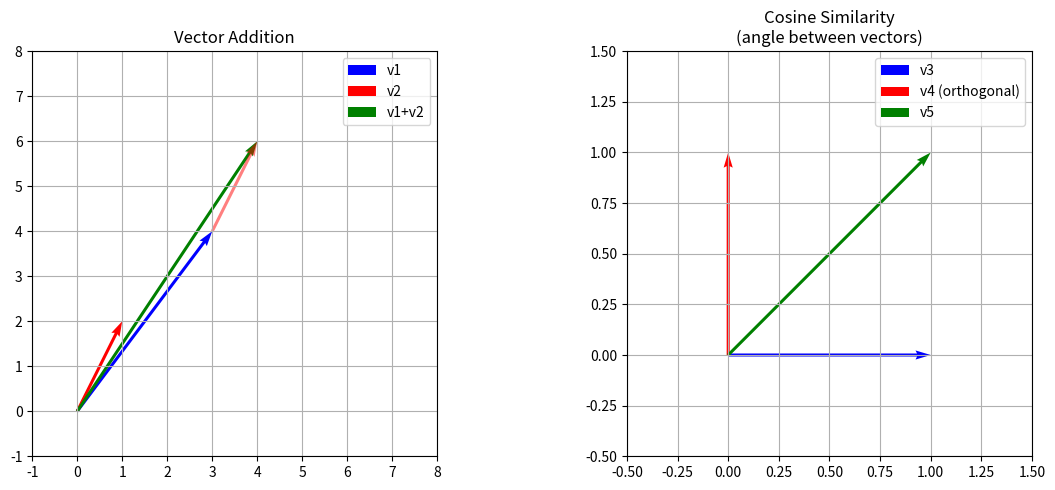
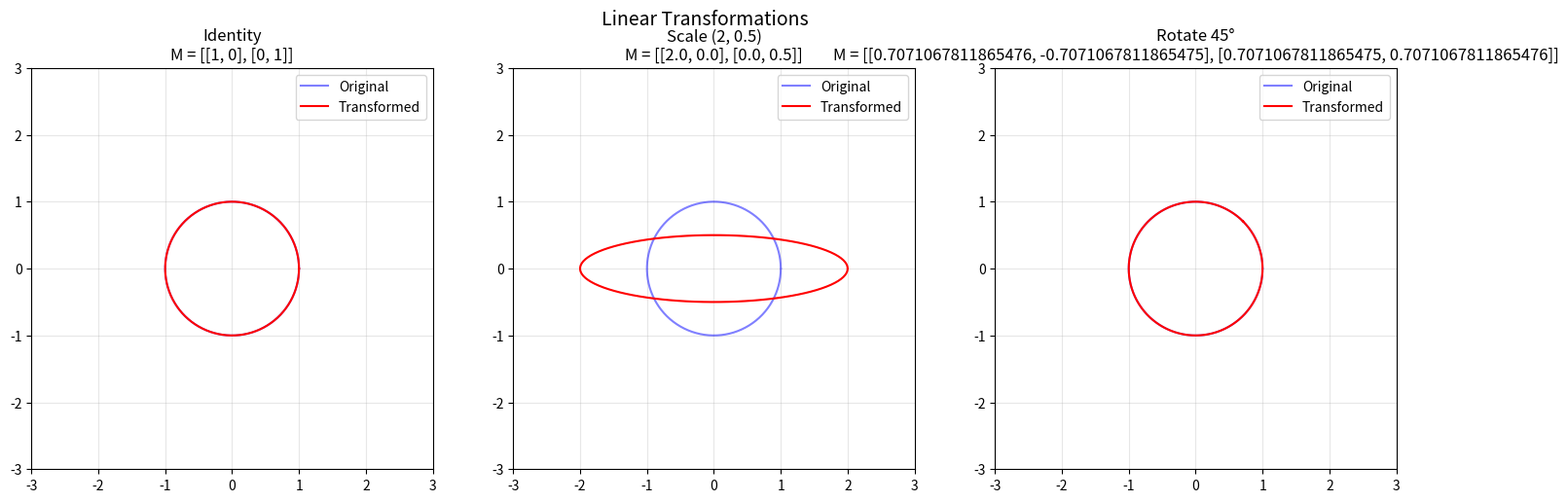
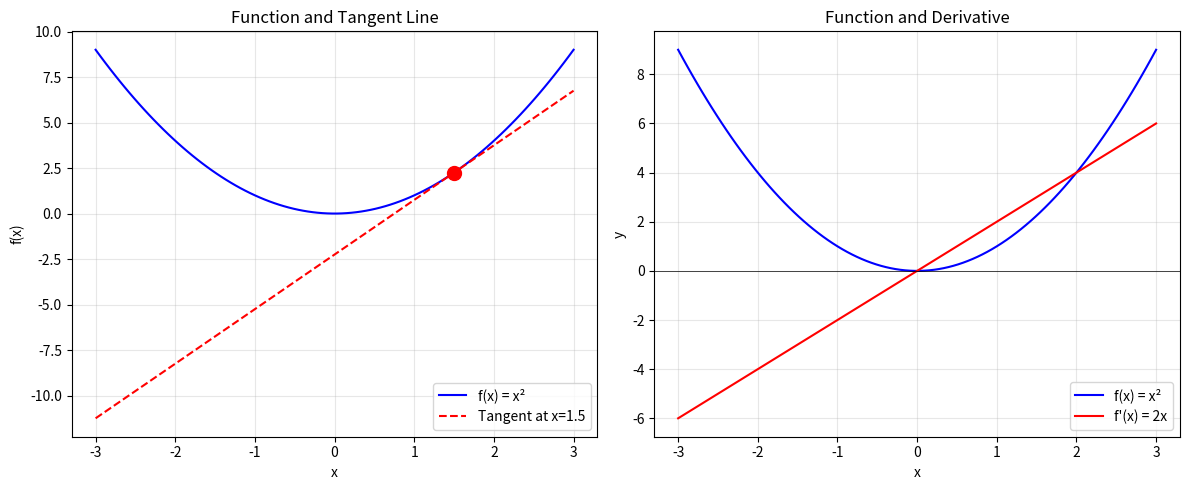
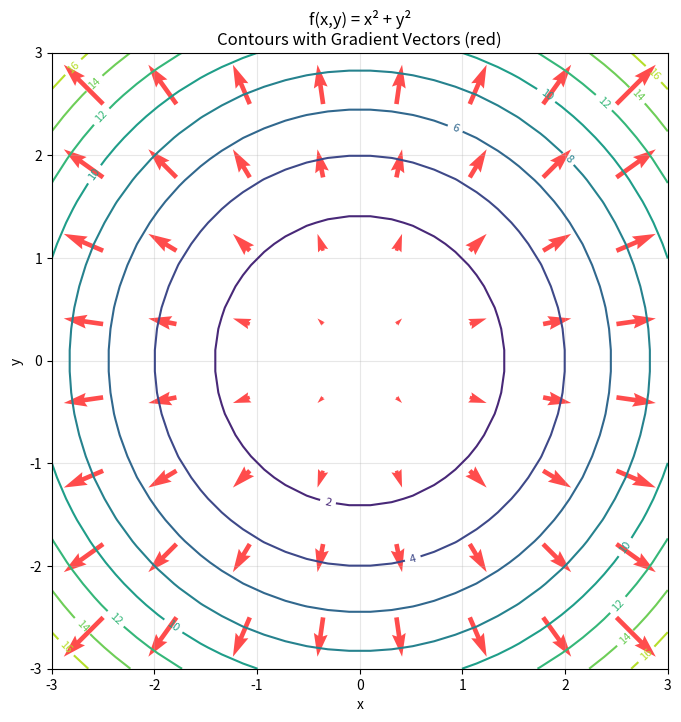
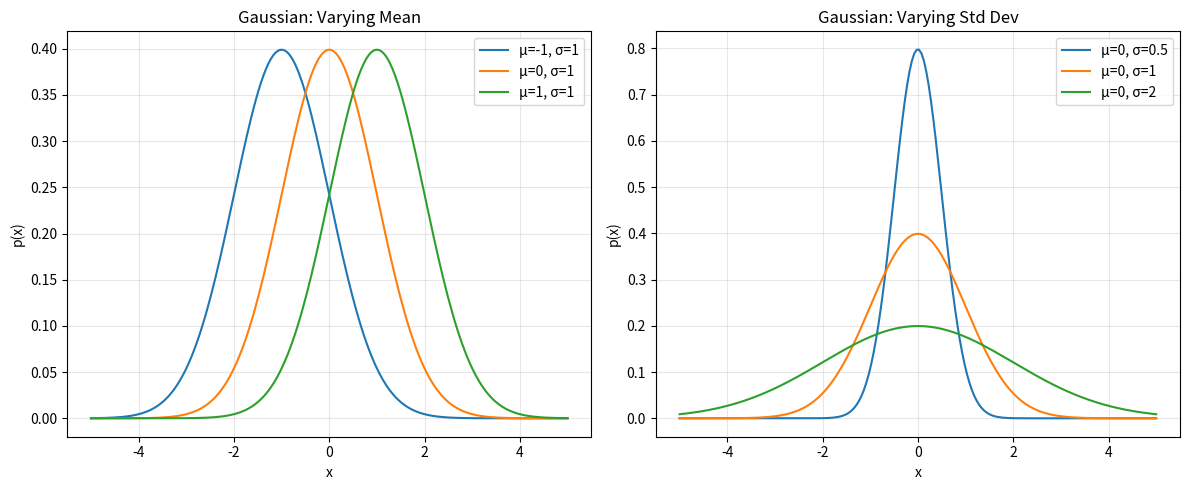
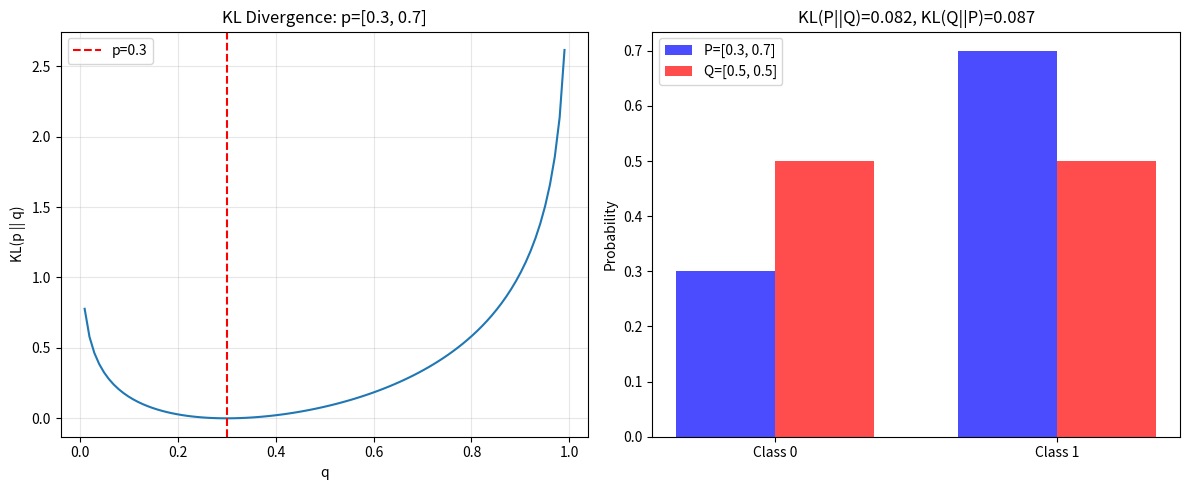
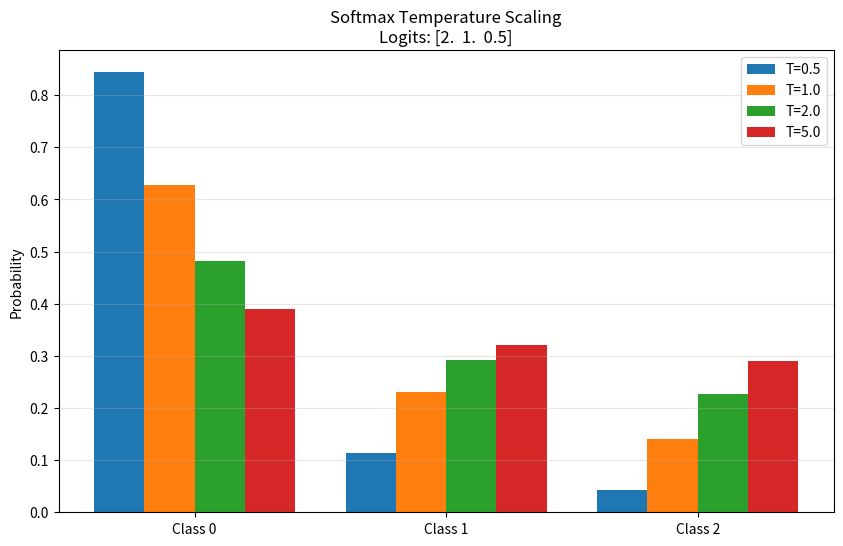

Write Python code to recreate these figures, in order.
import numpy as np
import matplotlib.pyplot as plt

np.random.seed(42)
%matplotlib inline

# Vectors: 1D arrays representing points or directions
v1 = np.array([3, 4])
v2 = np.array([1, 2])

print("Vector Operations:")
print(f"v1 = {v1}")
print(f"v2 = {v2}")
print()
print(f"Addition: v1 + v2 = {v1 + v2}")
print(f"Scalar multiplication: 2 * v1 = {2 * v1}")
print(f"Element-wise: v1 * v2 = {v1 * v2}")

# Vector norms (length/magnitude)
def l1_norm(v):
    """L1 norm: sum of absolute values."""
    return np.sum(np.abs(v))

def l2_norm(v):
    """L2 norm: Euclidean distance from origin."""
    return np.sqrt(np.sum(v ** 2))

def linf_norm(v):
    """L-infinity norm: maximum absolute value."""
    return np.max(np.abs(v))

print("Vector Norms:")
print(f"v1 = {v1}")
print(f"||v1||_1 (L1) = {l1_norm(v1)}")
print(f"||v1||_2 (L2) = {l2_norm(v1)}")
print(f"||v1||_inf (L-inf) = {linf_norm(v1)}")
print(f"\nNumPy: np.linalg.norm(v1) = {np.linalg.norm(v1)}")

# Dot product and cosine similarity
def dot_product(a, b):
    """Dot product: sum of element-wise products."""
    return np.sum(a * b)

def cosine_similarity(a, b):
    """Cosine of angle between vectors."""
    return dot_product(a, b) / (l2_norm(a) * l2_norm(b))

v3 = np.array([1, 0])
v4 = np.array([0, 1])
v5 = np.array([1, 1])

print("Dot Product and Cosine Similarity:")
print(f"v3 = {v3}, v4 = {v4}, v5 = {v5}")
print()
print(f"v3 . v4 = {dot_product(v3, v4)} (orthogonal)")
print(f"v3 . v5 = {dot_product(v3, v5)}")
print(f"cos(v3, v5) = {cosine_similarity(v3, v5):.4f}")
print(f"Angle = {np.degrees(np.arccos(cosine_similarity(v3, v5))):.1f} degrees")

# Visualize vectors
fig, axes = plt.subplots(1, 2, figsize=(12, 5))

# Vector addition
ax = axes[0]
ax.quiver(0, 0, v1[0], v1[1], angles='xy', scale_units='xy', scale=1, color='blue', label='v1')
ax.quiver(0, 0, v2[0], v2[1], angles='xy', scale_units='xy', scale=1, color='red', label='v2')
ax.quiver(0, 0, (v1+v2)[0], (v1+v2)[1], angles='xy', scale_units='xy', scale=1, color='green', label='v1+v2')
ax.quiver(v1[0], v1[1], v2[0], v2[1], angles='xy', scale_units='xy', scale=1, color='red', alpha=0.5, linestyle='dashed')
ax.set_xlim(-1, 8)
ax.set_ylim(-1, 8)
ax.grid(True)
ax.legend()
ax.set_title('Vector Addition')
ax.set_aspect('equal')

# Cosine similarity
ax = axes[1]
ax.quiver(0, 0, v3[0], v3[1], angles='xy', scale_units='xy', scale=1, color='blue', label='v3')
ax.quiver(0, 0, v4[0], v4[1], angles='xy', scale_units='xy', scale=1, color='red', label='v4 (orthogonal)')
ax.quiver(0, 0, v5[0], v5[1], angles='xy', scale_units='xy', scale=1, color='green', label='v5')
ax.set_xlim(-0.5, 1.5)
ax.set_ylim(-0.5, 1.5)
ax.grid(True)
ax.legend()
ax.set_title('Cosine Similarity\n(angle between vectors)')
ax.set_aspect('equal')

plt.tight_layout()
plt.show()

# Matrix creation and basic operations
A = np.array([[1, 2, 3],
              [4, 5, 6]])

B = np.array([[1, 4],
              [2, 5],
              [3, 6]])

print(f"Matrix A (2x3):\n{A}")
print(f"\nMatrix B (3x2):\n{B}")
print(f"\nA shape: {A.shape}")
print(f"B shape: {B.shape}")

# Matrix multiplication
C = A @ B  # or np.matmul(A, B) or np.dot(A, B)

print("Matrix Multiplication: C = A @ B")
print(f"A shape: {A.shape}, B shape: {B.shape}")
print(f"C shape: {C.shape}")
print(f"\nC = \n{C}")
print("\nComputation:")
print(f"C[0,0] = A[0,:] . B[:,0] = {A[0]} . {B[:,0]} = {C[0,0]}")

# Matrix-vector multiplication (linear transformation)
W = np.array([[1, 0],
              [0, 2]])  # Scaling matrix

x = np.array([1, 1])
y = W @ x

print("Matrix-Vector Multiplication (Linear Transform):")
print(f"W = \n{W}")
print(f"x = {x}")
print(f"y = W @ x = {y}")
print("\nThis matrix scales x by 1 and y by 2.")

# Visualize linear transformations
fig, axes = plt.subplots(1, 3, figsize=(15, 5))

# Create unit circle points
theta = np.linspace(0, 2*np.pi, 100)
circle = np.array([np.cos(theta), np.sin(theta)])

transforms = [
    (np.array([[1, 0], [0, 1]]), "Identity"),
    (np.array([[2, 0], [0, 0.5]]), "Scale (2, 0.5)"),
    (np.array([[np.cos(np.pi/4), -np.sin(np.pi/4)], 
               [np.sin(np.pi/4), np.cos(np.pi/4)]]), "Rotate 45°")
]

for ax, (M, title) in zip(axes, transforms):
    transformed = M @ circle
    ax.plot(circle[0], circle[1], 'b-', label='Original', alpha=0.5)
    ax.plot(transformed[0], transformed[1], 'r-', label='Transformed')
    ax.set_xlim(-3, 3)
    ax.set_ylim(-3, 3)
    ax.set_aspect('equal')
    ax.grid(True, alpha=0.3)
    ax.legend()
    ax.set_title(f"{title}\nM = {M.tolist()}")

plt.suptitle('Linear Transformations', fontsize=14)
plt.tight_layout()
plt.show()

# Eigenvalues and eigenvectors
M = np.array([[3, 1],
              [1, 3]])

eigenvalues, eigenvectors = np.linalg.eig(M)

print("Eigenvalues and Eigenvectors:")
print(f"M = \n{M}")
print(f"\nEigenvalues: {eigenvalues}")
print(f"Eigenvectors:\n{eigenvectors}")

# Verify: M @ v = lambda * v
for i in range(2):
    v = eigenvectors[:, i]
    lam = eigenvalues[i]
    print(f"\nVerify: M @ v{i+1} = {M @ v}, lambda * v{i+1} = {lam * v}")

# Derivative: rate of change
def numerical_derivative(f, x, h=1e-5):
    """Compute derivative using finite differences."""
    return (f(x + h) - f(x - h)) / (2 * h)

# Example function: f(x) = x^2
f = lambda x: x ** 2
f_derivative = lambda x: 2 * x  # Analytical derivative

x = 3.0
print("Derivatives:")
print(f"f(x) = x^2 at x = {x}")
print(f"Analytical: f'(x) = 2x = {f_derivative(x)}")
print(f"Numerical:  f'(x) ≈ {numerical_derivative(f, x):.6f}")

# Visualize derivative
x_range = np.linspace(-3, 3, 100)

fig, axes = plt.subplots(1, 2, figsize=(12, 5))

# Function and tangent line
x0 = 1.5
slope = f_derivative(x0)
tangent = slope * (x_range - x0) + f(x0)

axes[0].plot(x_range, f(x_range), 'b-', label='f(x) = x²')
axes[0].plot(x_range, tangent, 'r--', label=f'Tangent at x={x0}')
axes[0].scatter([x0], [f(x0)], color='red', s=100, zorder=5)
axes[0].set_xlabel('x')
axes[0].set_ylabel('f(x)')
axes[0].legend()
axes[0].grid(True, alpha=0.3)
axes[0].set_title('Function and Tangent Line')

# Function and its derivative
axes[1].plot(x_range, f(x_range), 'b-', label='f(x) = x²')
axes[1].plot(x_range, f_derivative(x_range), 'r-', label="f'(x) = 2x")
axes[1].axhline(y=0, color='k', linewidth=0.5)
axes[1].set_xlabel('x')
axes[1].set_ylabel('y')
axes[1].legend()
axes[1].grid(True, alpha=0.3)
axes[1].set_title('Function and Derivative')

plt.tight_layout()
plt.show()

# Chain rule: derivative of composed functions
# If h(x) = f(g(x)), then h'(x) = f'(g(x)) * g'(x)

# Example: h(x) = (x^2 + 1)^3
# g(x) = x^2 + 1, f(u) = u^3
# g'(x) = 2x, f'(u) = 3u^2
# h'(x) = 3(x^2 + 1)^2 * 2x = 6x(x^2 + 1)^2

g = lambda x: x**2 + 1
f_outer = lambda u: u**3
h = lambda x: f_outer(g(x))  # Composed function

# Analytical derivative using chain rule
h_derivative = lambda x: 6 * x * (x**2 + 1)**2

x = 2.0
print("Chain Rule:")
print(f"h(x) = (x² + 1)³")
print(f"h'(x) = 3(x² + 1)² · 2x = 6x(x² + 1)²")
print(f"\nAt x = {x}:")
print(f"  Analytical: h'({x}) = {h_derivative(x)}")
print(f"  Numerical:  h'({x}) ≈ {numerical_derivative(h, x):.6f}")

# Gradient: derivative for multivariable functions
# f(x, y) = x^2 + y^2
# grad f = [∂f/∂x, ∂f/∂y] = [2x, 2y]

def f_2d(xy):
    x, y = xy
    return x**2 + y**2

def gradient_f_2d(xy):
    x, y = xy
    return np.array([2*x, 2*y])

def numerical_gradient(f, xy, h=1e-5):
    """Compute gradient numerically."""
    grad = np.zeros(len(xy))
    for i in range(len(xy)):
        xy_plus = xy.copy()
        xy_minus = xy.copy()
        xy_plus[i] += h
        xy_minus[i] -= h
        grad[i] = (f(xy_plus) - f(xy_minus)) / (2 * h)
    return grad

point = np.array([1.0, 2.0])
print("Gradient (Multivariable Derivative):")
print(f"f(x, y) = x² + y²")
print(f"∇f = [∂f/∂x, ∂f/∂y] = [2x, 2y]")
print(f"\nAt point {point}:")
print(f"  Analytical: ∇f = {gradient_f_2d(point)}")
print(f"  Numerical:  ∇f ≈ {numerical_gradient(f_2d, point)}")

# Visualize gradient
fig, ax = plt.subplots(figsize=(8, 8))

# Create grid
x_range = np.linspace(-3, 3, 30)
y_range = np.linspace(-3, 3, 30)
X, Y = np.meshgrid(x_range, y_range)
Z = X**2 + Y**2

# Contour plot
cs = ax.contour(X, Y, Z, levels=10, cmap='viridis')
ax.clabel(cs, inline=True, fontsize=8)

# Gradient vectors (pointing towards steepest ascent)
x_sparse = np.linspace(-2.5, 2.5, 8)
y_sparse = np.linspace(-2.5, 2.5, 8)
Xs, Ys = np.meshgrid(x_sparse, y_sparse)
U = 2 * Xs  # ∂f/∂x
V = 2 * Ys  # ∂f/∂y

ax.quiver(Xs, Ys, U, V, color='red', alpha=0.7)
ax.set_xlabel('x')
ax.set_ylabel('y')
ax.set_title('f(x,y) = x² + y²\nContours with Gradient Vectors (red)')
ax.set_aspect('equal')
ax.grid(True, alpha=0.3)

plt.show()

# Probability distributions
def gaussian_pdf(x, mu=0, sigma=1):
    """Gaussian (Normal) probability density function."""
    return (1 / (sigma * np.sqrt(2 * np.pi))) * np.exp(-0.5 * ((x - mu) / sigma) ** 2)

x = np.linspace(-5, 5, 200)

fig, axes = plt.subplots(1, 2, figsize=(12, 5))

# Different means
for mu in [-1, 0, 1]:
    axes[0].plot(x, gaussian_pdf(x, mu=mu), label=f'μ={mu}, σ=1')
axes[0].set_xlabel('x')
axes[0].set_ylabel('p(x)')
axes[0].legend()
axes[0].set_title('Gaussian: Varying Mean')
axes[0].grid(True, alpha=0.3)

# Different standard deviations
for sigma in [0.5, 1, 2]:
    axes[1].plot(x, gaussian_pdf(x, sigma=sigma), label=f'μ=0, σ={sigma}')
axes[1].set_xlabel('x')
axes[1].set_ylabel('p(x)')
axes[1].legend()
axes[1].set_title('Gaussian: Varying Std Dev')
axes[1].grid(True, alpha=0.3)

plt.tight_layout()
plt.show()

# Mean, variance, standard deviation
samples = np.random.randn(1000) * 2 + 3  # Normal(3, 4)

print("Sample Statistics:")
print(f"  Mean (E[X]): {np.mean(samples):.3f} (expected: 3)")
print(f"  Variance (Var[X]): {np.var(samples):.3f} (expected: 4)")
print(f"  Std Dev (σ): {np.std(samples):.3f} (expected: 2)")

# Bayes' theorem
# P(A|B) = P(B|A) * P(A) / P(B)

# Example: Medical test
# Disease prevalence: P(D) = 0.01 (1% have disease)
# Test sensitivity: P(+|D) = 0.99 (99% true positive)
# Test specificity: P(-|¬D) = 0.95 (95% true negative)

P_D = 0.01  # Prior: probability of disease
P_pos_given_D = 0.99  # Likelihood: P(+|D)
P_neg_given_not_D = 0.95  # P(-|¬D)
P_pos_given_not_D = 1 - P_neg_given_not_D  # P(+|¬D) = 0.05

# P(+) = P(+|D)P(D) + P(+|¬D)P(¬D)
P_pos = P_pos_given_D * P_D + P_pos_given_not_D * (1 - P_D)

# Bayes: P(D|+) = P(+|D)P(D) / P(+)
P_D_given_pos = P_pos_given_D * P_D / P_pos

print("Bayes' Theorem Example: Medical Test")
print("=" * 50)
print(f"Prior P(Disease) = {P_D}")
print(f"P(Positive | Disease) = {P_pos_given_D}")
print(f"P(Positive | No Disease) = {P_pos_given_not_D}")
print()
print(f"P(Positive) = {P_pos:.4f}")
print(f"P(Disease | Positive) = {P_D_given_pos:.4f}")
print()
print(f"Even with 99% sensitive test, a positive result only")
print(f"means ~{P_D_given_pos*100:.1f}% chance of disease!")

# Entropy: measure of uncertainty
def entropy(probs):
    """
    Shannon entropy: H(p) = -sum(p * log(p))
    
    Higher entropy = more uncertainty.
    """
    probs = np.array(probs)
    probs = probs[probs > 0]  # Avoid log(0)
    return -np.sum(probs * np.log2(probs))

# Examples
distributions = [
    ([0.5, 0.5], "Fair coin"),
    ([0.9, 0.1], "Biased coin (90%)"),
    ([1.0, 0.0], "Certain outcome"),
    ([0.25, 0.25, 0.25, 0.25], "4-sided fair die"),
]

print("Entropy Examples:")
print("-" * 50)
for probs, name in distributions:
    H = entropy(probs)
    print(f"{name}: H = {H:.4f} bits")

# Cross-entropy: measures how well q approximates p
def cross_entropy(p, q):
    """
    Cross-entropy: H(p, q) = -sum(p * log(q))
    
    Used as loss function in classification.
    """
    p = np.array(p)
    q = np.array(q)
    q = np.clip(q, 1e-10, 1)  # Avoid log(0)
    return -np.sum(p * np.log(q))

# True distribution
p_true = [1, 0, 0]  # One-hot: class 0 is correct

# Different predictions
predictions = [
    ([0.99, 0.005, 0.005], "Confident correct"),
    ([0.7, 0.2, 0.1], "Somewhat correct"),
    ([0.33, 0.33, 0.34], "Uncertain"),
    ([0.1, 0.8, 0.1], "Wrong"),
]

print("Cross-Entropy (Classification Loss):")
print(f"True class: 0 (one-hot: {p_true})")
print("-" * 50)
for q_pred, name in predictions:
    ce = cross_entropy(p_true, q_pred)
    print(f"{name}: q={q_pred} -> CE={ce:.4f}")

# KL Divergence: measures difference between distributions
def kl_divergence(p, q):
    """
    KL Divergence: KL(p || q) = sum(p * log(p/q))
    
    KL(p || q) = H(p, q) - H(p)
    
    KL >= 0, and KL = 0 iff p = q.
    Note: KL is not symmetric!
    """
    p = np.array(p)
    q = np.array(q)
    mask = p > 0
    return np.sum(p[mask] * np.log(p[mask] / (q[mask] + 1e-10)))

# Compare distributions
p1 = [0.5, 0.5]
p2 = [0.6, 0.4]
p3 = [0.9, 0.1]

print("KL Divergence:")
print("-" * 50)
print(f"KL([0.5, 0.5] || [0.5, 0.5]) = {kl_divergence(p1, p1):.4f}")
print(f"KL([0.5, 0.5] || [0.6, 0.4]) = {kl_divergence(p1, p2):.4f}")
print(f"KL([0.6, 0.4] || [0.5, 0.5]) = {kl_divergence(p2, p1):.4f} (asymmetric!)")
print(f"KL([0.5, 0.5] || [0.9, 0.1]) = {kl_divergence(p1, p3):.4f} (bigger diff)")

# Visualize KL divergence
fig, axes = plt.subplots(1, 2, figsize=(12, 5))

# Binary distribution KL as function of q
p_fixed = 0.3
q_range = np.linspace(0.01, 0.99, 100)
kl_values = [kl_divergence([p_fixed, 1-p_fixed], [q, 1-q]) for q in q_range]

axes[0].plot(q_range, kl_values)
axes[0].axvline(x=p_fixed, color='r', linestyle='--', label=f'p={p_fixed}')
axes[0].set_xlabel('q')
axes[0].set_ylabel('KL(p || q)')
axes[0].set_title(f'KL Divergence: p=[{p_fixed}, {1-p_fixed}]')
axes[0].legend()
axes[0].grid(True, alpha=0.3)

# Compare P and Q distributions
x = [0, 1]
width = 0.35
axes[1].bar([i - width/2 for i in x], [0.3, 0.7], width, label='P=[0.3, 0.7]', color='blue', alpha=0.7)
axes[1].bar([i + width/2 for i in x], [0.5, 0.5], width, label='Q=[0.5, 0.5]', color='red', alpha=0.7)
axes[1].set_xticks(x)
axes[1].set_xticklabels(['Class 0', 'Class 1'])
axes[1].set_ylabel('Probability')
axes[1].legend()
kl_pq = kl_divergence([0.3, 0.7], [0.5, 0.5])
kl_qp = kl_divergence([0.5, 0.5], [0.3, 0.7])
axes[1].set_title(f'KL(P||Q)={kl_pq:.3f}, KL(Q||P)={kl_qp:.3f}')

plt.tight_layout()
plt.show()

def softmax(x):
    """
    Softmax: converts logits to probabilities.
    
    softmax(x)_i = exp(x_i) / sum(exp(x_j))
    
    Properties:
    - Output sums to 1
    - All outputs in (0, 1)
    - Preserves order
    """
    # Subtract max for numerical stability
    x = x - np.max(x)
    exp_x = np.exp(x)
    return exp_x / np.sum(exp_x)

# Example
logits = np.array([2.0, 1.0, 0.1])
probs = softmax(logits)

print("Softmax:")
print(f"Logits: {logits}")
print(f"Probabilities: {probs}")
print(f"Sum: {probs.sum():.6f}")

# Temperature scaling
def softmax_with_temp(x, temperature=1.0):
    """Softmax with temperature."""
    x = x / temperature
    return softmax(x)

logits = np.array([2.0, 1.0, 0.5])
temperatures = [0.5, 1.0, 2.0, 5.0]

fig, ax = plt.subplots(figsize=(10, 6))

x_pos = np.arange(3)
width = 0.2

for i, temp in enumerate(temperatures):
    probs = softmax_with_temp(logits, temp)
    ax.bar(x_pos + i * width, probs, width, label=f'T={temp}')

ax.set_xticks(x_pos + width * 1.5)
ax.set_xticklabels(['Class 0', 'Class 1', 'Class 2'])
ax.set_ylabel('Probability')
ax.set_title(f'Softmax Temperature Scaling\nLogits: {logits}')
ax.legend()
ax.grid(True, alpha=0.3, axis='y')

plt.show()

print("\nTemperature effects:")
print("  T < 1: Sharper (more confident)")
print("  T = 1: Standard softmax")
print("  T > 1: Flatter (more uniform)")
print("  T → 0: Argmax (one-hot)")
print("  T → ∞: Uniform distribution")
